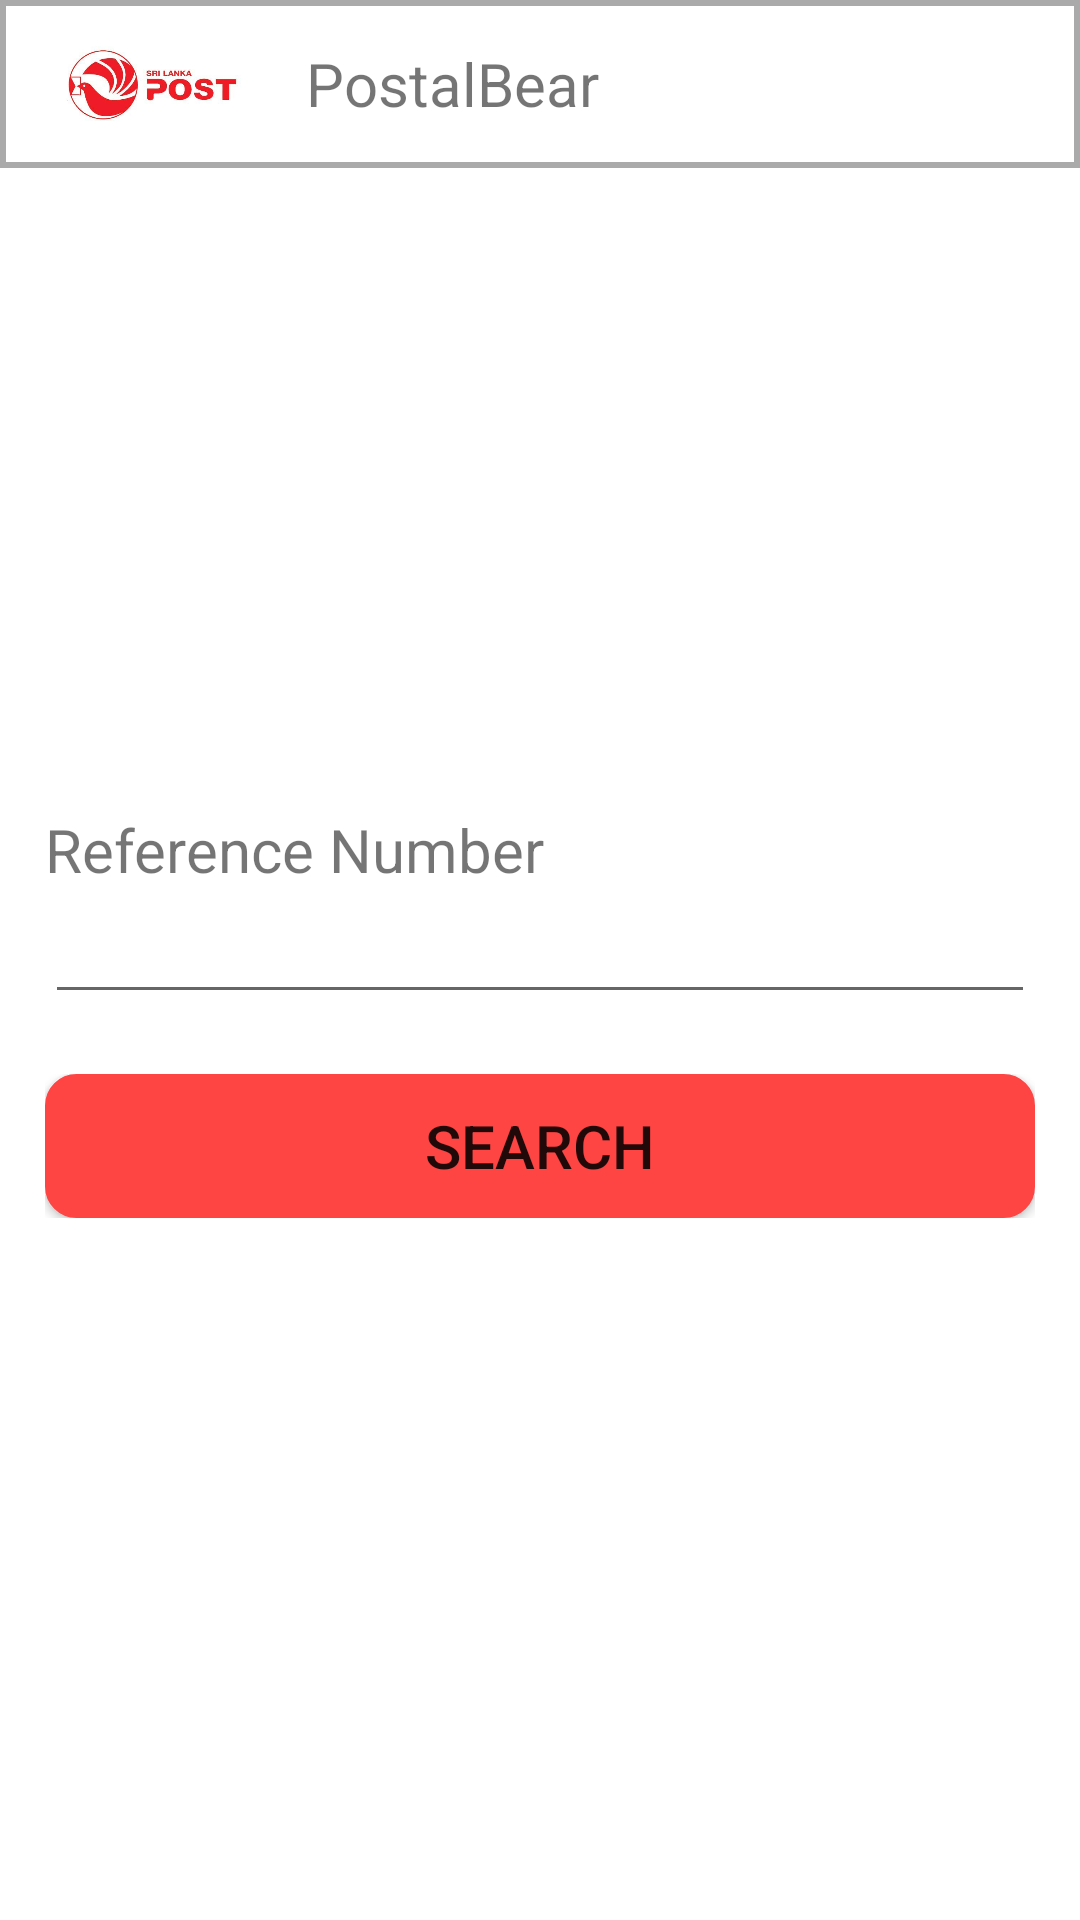

Reconstruct the res/layout file that produces this screen, plus the resources it refers to.
<!-- AndroidManifest.xml: activity theme Theme.AppCompat.Light.NoActionBar -->
<!-- res/layout/activity_reference_number.xml -->
<?xml version="1.0" encoding="utf-8"?>
<androidx.constraintlayout.widget.ConstraintLayout xmlns:android="http://schemas.android.com/apk/res/android"
    xmlns:app="http://schemas.android.com/apk/res-auto"
    xmlns:tools="http://schemas.android.com/tools"
    android:layout_width="match_parent"
    android:layout_height="match_parent"
    tools:context=".activity.ReferenceNumberActivity"
    android:background="@android:color/white">
    <include layout="@layout/appbar_item"/>

        <LinearLayout
            android:layout_width="match_parent"
            android:layout_height="match_parent"
            android:layout_marginTop="?attr/actionBarSize"
            android:orientation="vertical"
            android:gravity="center">
            <LinearLayout
                android:layout_width="match_parent"
                android:layout_height="wrap_content"
                android:layout_gravity="center_vertical"
                android:orientation="vertical"
                android:paddingHorizontal="15dp">
                <TextView
                    android:id="@+id/reference_number_label"
                    android:layout_width="match_parent"
                    android:layout_height="wrap_content"
                    android:text="@string/reference_number_label"
                    android:textSize="20sp"/>
                <EditText
                    android:id="@+id/reference_number"
                    android:layout_width="match_parent"
                    android:layout_height="wrap_content"
                    android:autofillHints=""
                    android:inputType="text" />

                <LinearLayout
                    android:layout_width="match_parent"
                    android:layout_height="wrap_content"
                    android:paddingVertical="20dp"
                    android:orientation="vertical">
                    <Button
                        android:id="@+id/search_btn"
                        android:layout_width="match_parent"
                        android:layout_height="wrap_content"
                        android:background="@drawable/button_background"
                        android:text="@string/search_label"
                        android:textSize="20sp"
                        android:gravity="center"/>
                </LinearLayout>
            </LinearLayout>
        </LinearLayout>

</androidx.constraintlayout.widget.ConstraintLayout>
<!-- res/layout/appbar_item.xml (included above) -->
<?xml version="1.0" encoding="utf-8"?>
<androidx.constraintlayout.widget.ConstraintLayout
    xmlns:android="http://schemas.android.com/apk/res/android" android:layout_width="match_parent"
    android:layout_height="?attr/actionBarSize"
    android:background="@android:color/darker_gray"
    android:padding="2dp">

    <RelativeLayout
        android:layout_width="match_parent"
        android:layout_height="match_parent"
        android:orientation="horizontal"
        android:background="@android:color/white">
        <ImageView
            android:id="@+id/app_bar_logo"
            android:layout_width="100dp"
            android:layout_height="match_parent"
            android:src="@drawable/srilanka_post"
            android:layout_alignParentLeft="true"
            android:layout_alignParentStart="true"
            android:contentDescription="@string/logo_icon_of_the_application" />
        <TextView
            android:id="@+id/app_bar_label"
            android:layout_width="wrap_content"
            android:layout_height="match_parent"
            android:text="@string/app_name"
            android:textSize="20sp"
            android:gravity="center"
            android:layout_toEndOf="@+id/app_bar_logo"
            android:layout_toRightOf="@+id/app_bar_logo" />
        <Button
            android:id="@+id/app_bar_btn"
            android:layout_width="wrap_content"
            android:layout_height="match_parent"
            android:background="@drawable/button_background"
            android:layout_alignParentRight="true"
            android:layout_alignParentEnd="true"
            android:visibility="gone"/>
    </RelativeLayout>

</androidx.constraintlayout.widget.ConstraintLayout>
<!-- resources referenced by this layout -->
<resources>
  <!-- drawable button_background (drawable) -->
  <?xml version="1.0" encoding="utf-8"?>
  <selector xmlns:android="http://schemas.android.com/apk/res/android" >
  <item >
      <shape android:shape="rectangle"  >
          <corners android:radius="10dp" />
          <stroke android:width="1dip" android:color="@android:color/holo_red_light" />
          <solid android:color="@android:color/holo_red_light"/>
      </shape>
  </item>
  </selector>
  <!-- drawable srilanka_post: jpg bitmap (drawable, 19147 bytes) -->
  <string name="app_name">PostalBear</string>
  <string name="logo_icon_of_the_application">Logo icon of the application</string>
  <string name="reference_number_label">Reference Number</string>
  <string name="search_label">Search</string>
</resources>
